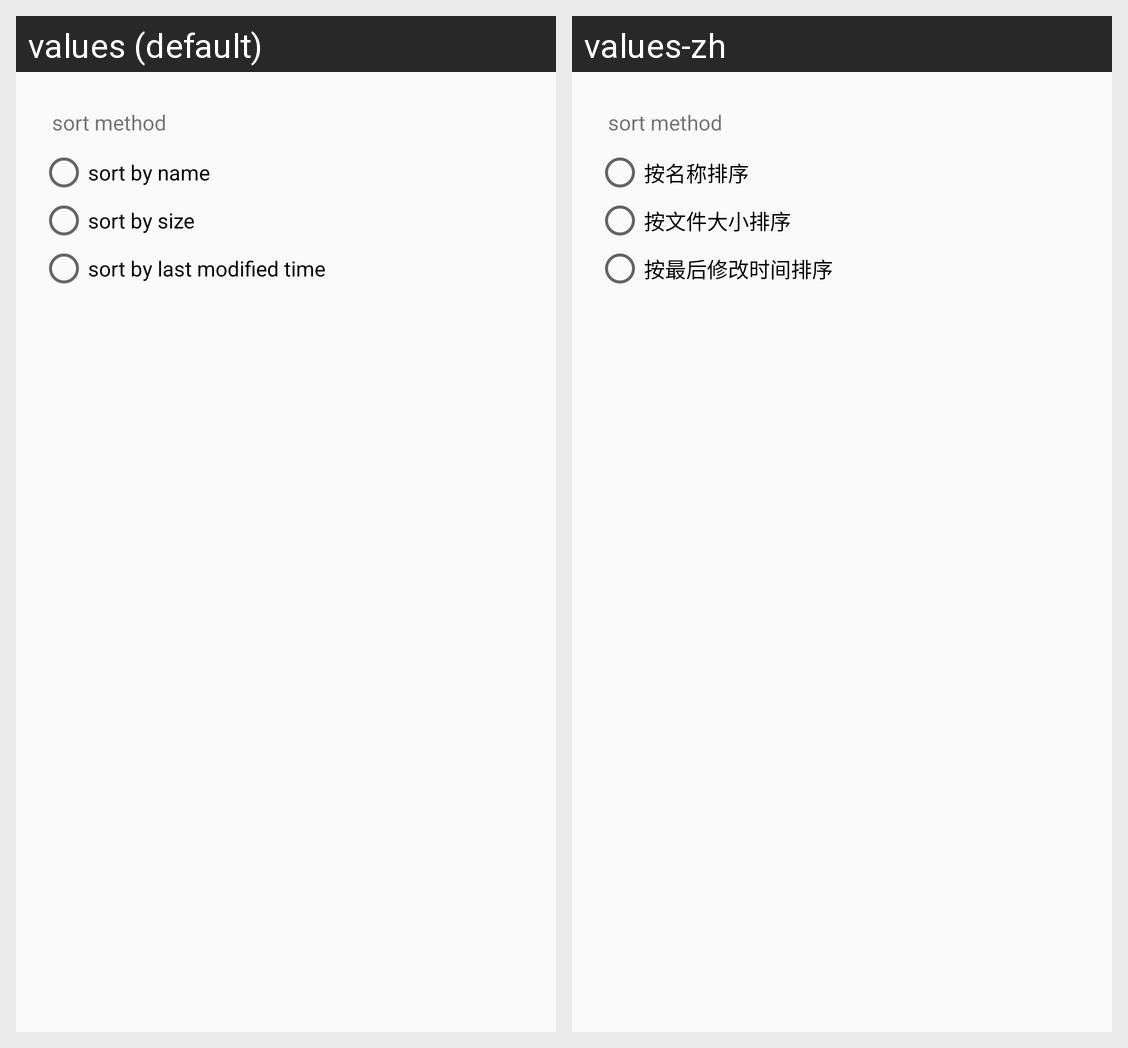

Here is an Android app screen in its default locale and in the app's own translations. Write out the translated-string differences for the strings that appear on this screen.
Android screen res/layout/dialog_sort_order.xml rendered under 2 locales, left to right: values (default), values-zh. Device: Nexus 5 (rendered at 1080×1920; each locale shown at half size, 540×960, under a caption strip naming it); theme AppTheme.
Strings drawn on this screen, with the default value and each locale's value (text and hints the layout hard-codes, and strings that could not be matched under every locale, appear in the picture but are not listed):

message_sort_by_name
  values: sort by name
  values-zh: 按名称排序

message_sort_by_size
  values: sort by size
  values-zh: 按文件大小排序

message_sort_by_last_modified
  values: sort by last modified time
  values-zh: 按最后修改时间排序
